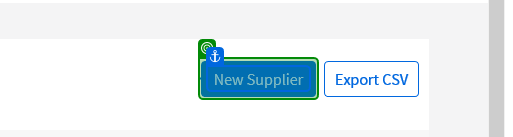
Task: Enter the contents of each row in an Excel range into a website
Workflow: Main

Step 1: click on the button in window 'UiPath Demo App'

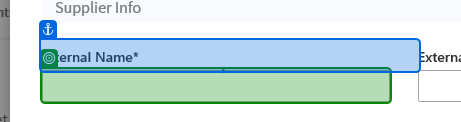
Step 2: type "[CurrentRow.ByField("Internal Name")]" into the text box in window 'UiPath Demo App'

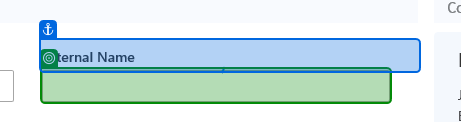
Step 3: type "[CurrentRow.ByField("External Name")]" into the text box in window 'UiPath Demo App'

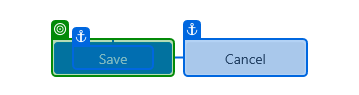
Step 4: click on the button in window 'UiPath Demo App'
